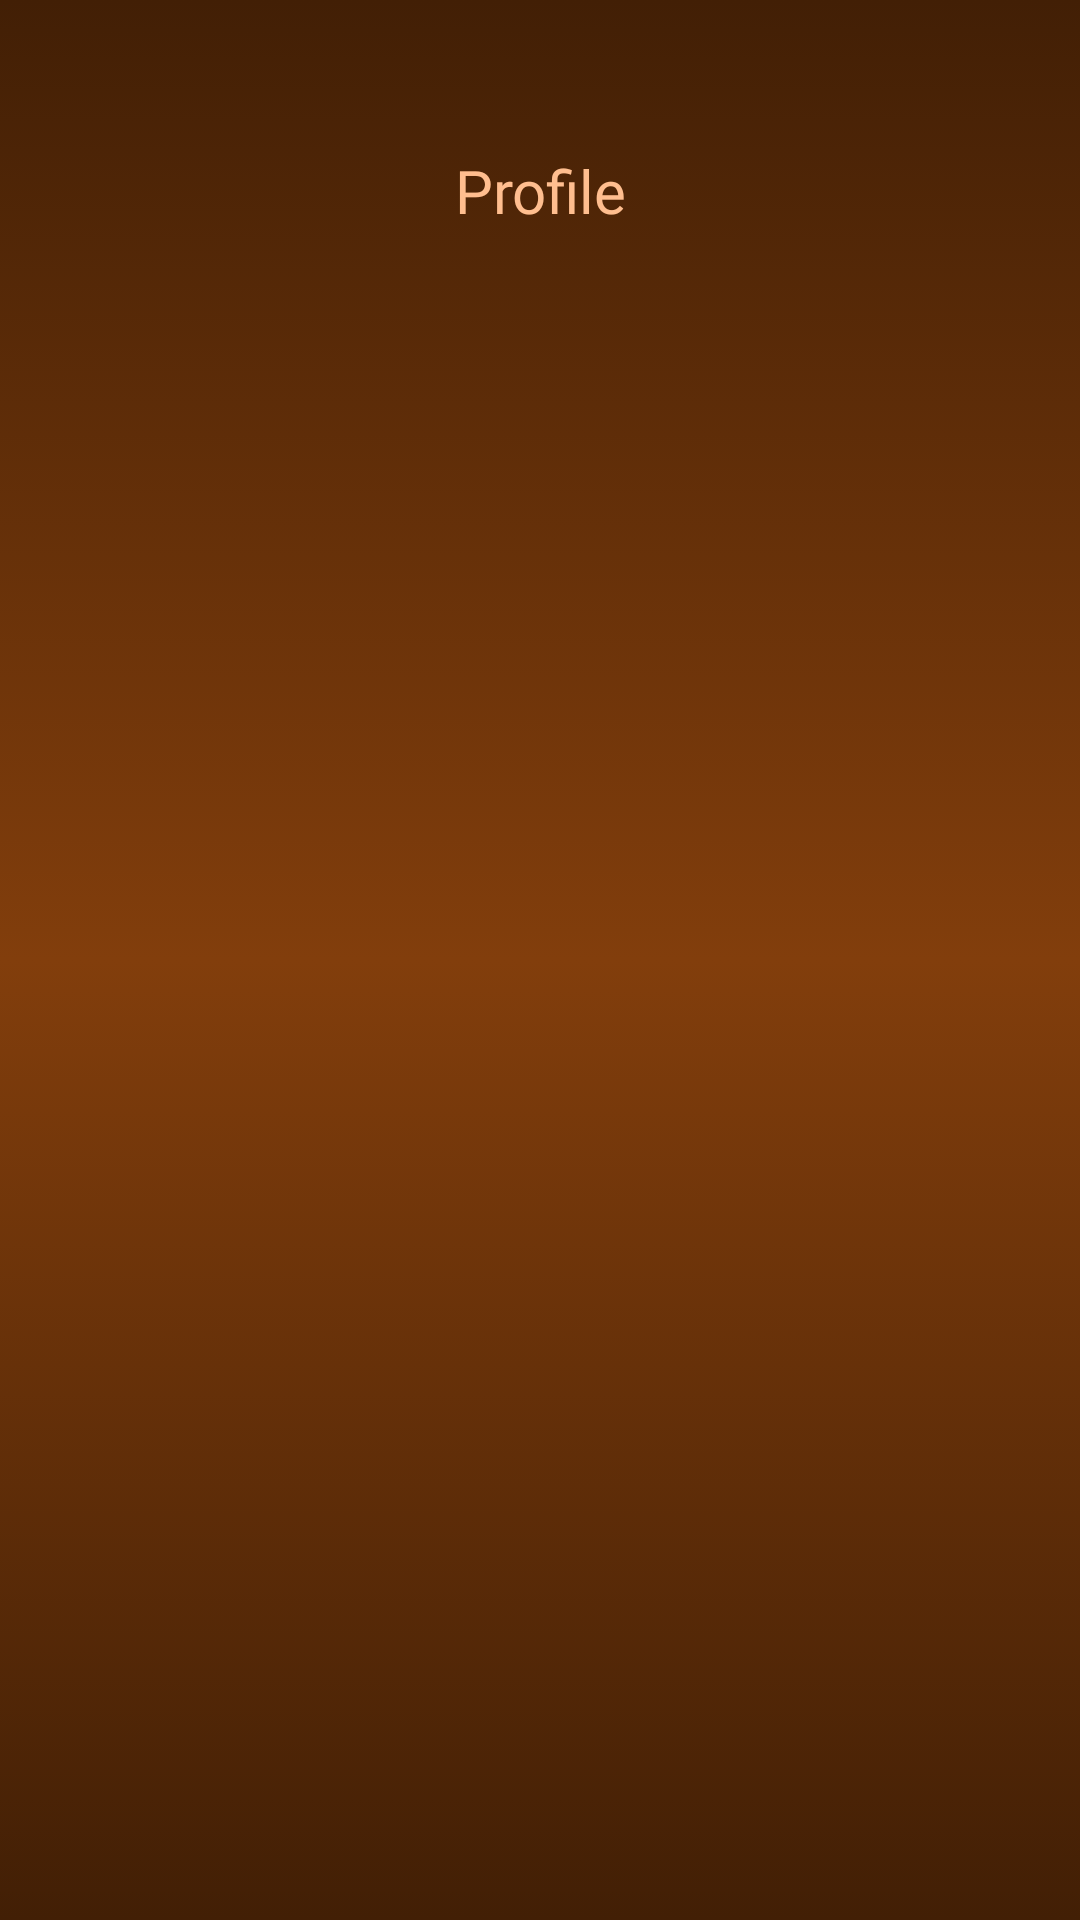

This screen was rendered from an Android layout file. Write that file and the resources it references.
<!-- AndroidManifest.xml: application theme Theme.CoffeeHouse -->
<!-- res/layout/profile_tab_item_layout.xml -->
<?xml version="1.0" encoding="utf-8"?>
<LinearLayout xmlns:android="http://schemas.android.com/apk/res/android"
    android:layout_width="match_parent"
    android:layout_height="wrap_content"
    android:id="@+id/profile_tab_item"
    xmlns:app="http://schemas.android.com/apk/res-auto"
    android:orientation="vertical"
    android:background="@drawable/gradient_background">

    <ImageView
        android:layout_marginTop="15dp"
        android:layout_width="30dp"
        android:layout_height="30dp"
        app:tint="@color/light_brown"
        android:layout_gravity="center"
        android:src="@drawable/user_profile"/>

    <TextView
        android:layout_marginTop="5dp"
        android:layout_width="wrap_content"
        android:layout_height="wrap_content"
        android:fontFamily="@font/poppins_light"
        android:textSize="20sp"
        android:textColor="@color/light_brown"
        android:layout_gravity="center_horizontal"
        android:gravity="center"
        android:text="@string/profile"/>
</LinearLayout>
<!-- resources referenced by this layout -->
<resources>
  <color name="light_brown">#ffbe8f</color>
  <!-- drawable gradient_background (drawable) -->
  <?xml version="1.0" encoding="utf-8"?>
  <selector xmlns:android="http://schemas.android.com/apk/res/android">
      <item>
          <shape android:shape="rectangle">
              <gradient
                  android:startColor="@color/dark_brown"
                  android:centerColor="@color/brown"
                  android:endColor="@color/dark_brown"
                  android:angle="90"/>
  
          </shape>
      </item>
  </selector>
  <string name="profile">Profile</string>
  <style name="Theme.CoffeeHouse" parent="Theme.MaterialComponents.DayNight.NoActionBar">
          
          <item name="colorPrimary">@color/brown</item>
          <item name="colorPrimaryVariant">@color/dark_brown</item>
          <item name="colorOnPrimary">@color/light_brown</item>
          
          <item name="colorSecondary">@color/green</item>
          <item name="colorSecondaryVariant">@color/dark_green</item>
          <item name="colorOnSecondary">@color/light_green</item>
          
          <item name="android:statusBarColor" tools:targetApi="l">?attr/colorPrimaryVariant</item>
          
          <item name="android:windowBackground">@color/dark_brown</item>
          <item name="buttonStyle">@drawable/button_background</item>
          <item name="tabStyle">@style/TabStyle</item>
      </style>
  <color name="dark_brown">#421f05</color>
  <color name="brown">#823e0c</color>
  <color name="green">#2b9923</color>
  <color name="dark_green">#073304</color>
  <color name="light_green">#c1ffbd</color>
  <!-- drawable button_background (drawable) -->
  <?xml version="1.0" encoding="utf-8"?>
  <selector xmlns:android="http://schemas.android.com/apk/res/android">
      <item>
          <shape android:shape="rectangle">
              <gradient android:startColor="@color/dark_brown"
                  android:centerColor="@color/brown"
                  android:endColor="@color/light_brown"
                  android:angle="270"/>
          </shape>
      </item>
  </selector>
  <style name="TabStyle">
          <item name="android:background">@drawable/gradient_background</item>
      </style>
</resources>
